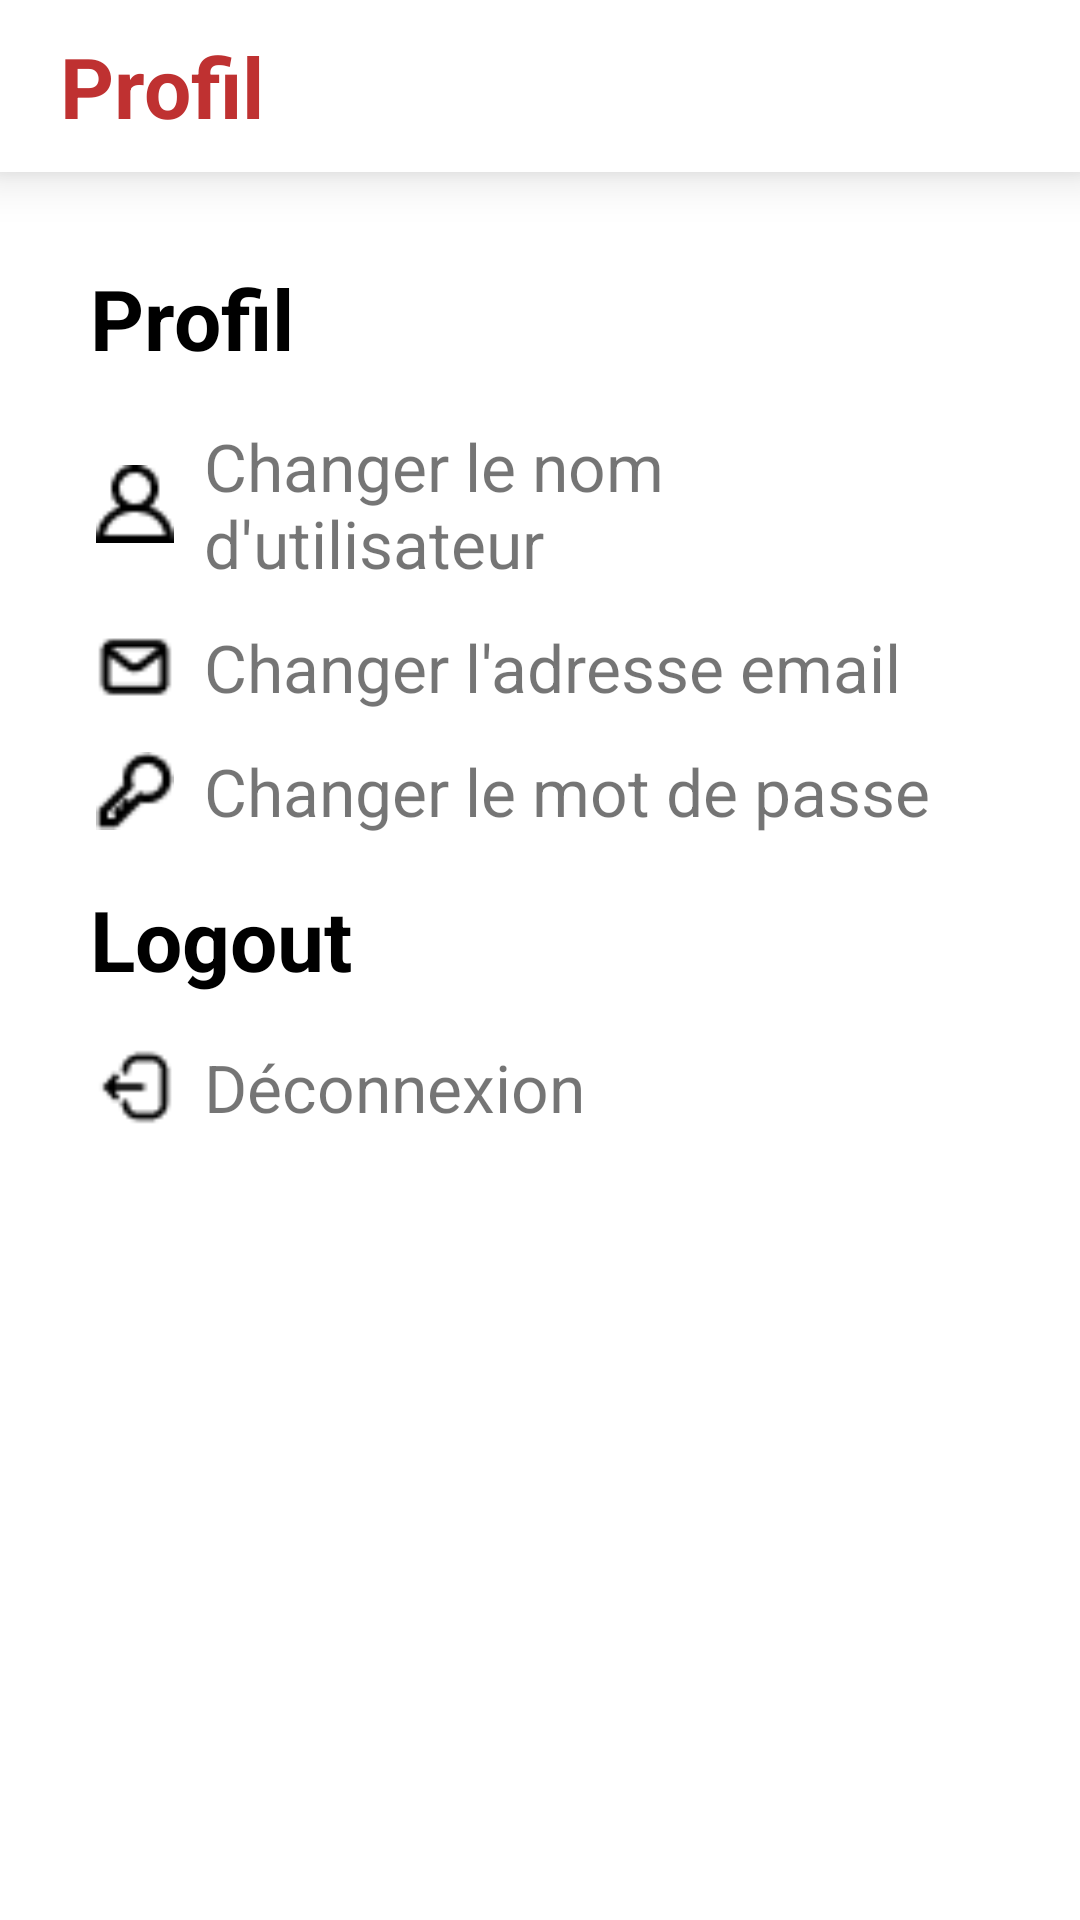

Layout XML and referenced resources for this Android screen:
<!-- AndroidManifest.xml: application theme Theme.AppFall -->
<!-- res/layout/fragment_profil.xml -->
<?xml version="1.0" encoding="utf-8"?>
<androidx.constraintlayout.widget.ConstraintLayout xmlns:android="http://schemas.android.com/apk/res/android"
    xmlns:tools="http://schemas.android.com/tools"
    android:layout_width="match_parent"
    android:layout_height="match_parent"
    xmlns:app="http://schemas.android.com/apk/res-auto"
    tools:context=".views.fragments.ProfilFragment">

    <androidx.cardview.widget.CardView
        android:id="@+id/topBar"
        android:layout_width="0dp"
        android:layout_height="wrap_content"
        android:layout_marginTop="0dp"
        app:cardCornerRadius="0dp"
        app:cardElevation="10dp"
        app:layout_constraintTop_toTopOf="parent"
        app:layout_constraintStart_toStartOf="parent"
        app:layout_constraintEnd_toEndOf="parent">

        <LinearLayout
            android:id="@+id/linear_header"
            android:layout_width="match_parent"
            android:layout_height="wrap_content"
            android:orientation="horizontal"
            android:paddingTop="10dp"
            android:paddingEnd="20dp">

            <TextView
                android:id="@+id/contacts_header"
                android:layout_width="wrap_content"
                android:layout_height="wrap_content"
                android:layout_marginStart="20dp"
                android:paddingBottom="10dp"
                android:text="Profil"
                android:textColor="#BF3131"
                android:textSize="28sp"
                android:textStyle="bold" />

        </LinearLayout>
    </androidx.cardview.widget.CardView>


    <LinearLayout
        android:layout_width="0dp"
        android:layout_height="wrap_content"
        android:orientation="vertical"
        android:padding="30dp"
        app:layout_constraintTop_toBottomOf="@id/topBar"
        app:layout_constraintStart_toStartOf="parent"
        app:layout_constraintEnd_toEndOf="parent">

        <TextView
            android:layout_width="wrap_content"
            android:layout_height="wrap_content"
            android:text="Profil"
            android:textSize="28sp"
            android:textStyle="bold"
            android:textColor="#000000"
            android:layout_marginBottom="16dp"/>

        
        <LinearLayout
            android:layout_width="match_parent"
            android:layout_height="wrap_content"
            android:orientation="horizontal"
            android:gravity="center_vertical"
            android:layout_marginBottom="12dp">

            <ImageView
                android:layout_width="30dp"
                android:layout_height="26dp"
                android:src="@drawable/profil"
                android:layout_marginEnd="8dp"/>

            <TextView
                android:layout_width="wrap_content"
                android:layout_height="wrap_content"
                android:text="Changer le nom d'utilisateur"
                android:textSize="22dp"/>

        </LinearLayout>

        
        <LinearLayout
            android:layout_width="match_parent"
            android:layout_height="wrap_content"
            android:orientation="horizontal"
            android:gravity="center_vertical"
            android:layout_marginBottom="12dp">

            <ImageView
                android:layout_width="30dp"
                android:layout_height="26dp"
                android:src="@drawable/email"
                android:layout_marginEnd="8dp"/>

            <TextView
                android:layout_width="wrap_content"
                android:layout_height="wrap_content"
                android:text="Changer l'adresse email"
                android:textSize="22dp"/>

        </LinearLayout>

        
        <LinearLayout
            android:layout_width="match_parent"
            android:layout_height="wrap_content"
            android:orientation="horizontal"
            android:gravity="center_vertical">

            <ImageView
                android:layout_width="30dp"
                android:layout_height="26dp"
                android:src="@drawable/password"
                android:layout_marginEnd="8dp"/>

            <TextView
                android:layout_width="wrap_content"
                android:layout_height="wrap_content"
                android:text="Changer le mot de passe"
                android:textSize="22dp"/>

        </LinearLayout>

        
        <TextView
            android:layout_width="wrap_content"
            android:layout_height="wrap_content"
            android:text="Logout"
            android:textSize="28sp"
            android:textStyle="bold"
            android:textColor="#000000"
            android:layout_marginTop="16dp"
            android:layout_marginBottom="16dp" />

        
        <LinearLayout
            android:layout_width="match_parent"
            android:layout_height="wrap_content"
            android:orientation="horizontal"
            android:gravity="center_vertical">

            <ImageView
                android:layout_width="30dp"
                android:layout_height="26dp"
                android:src="@drawable/logout"
                android:layout_marginEnd="8dp"/>

            <TextView
                android:layout_width="wrap_content"
                android:layout_height="wrap_content"
                android:text="Déconnexion"
                android:textSize="22dp"/>

        </LinearLayout>

    </LinearLayout>

</androidx.constraintlayout.widget.ConstraintLayout>
<!-- resources referenced by this layout -->
<resources>
  <!-- drawable email: png bitmap (drawable, 331 bytes) -->
  <!-- drawable logout: png bitmap (drawable, 361 bytes) -->
  <!-- drawable password: png bitmap (drawable, 352 bytes) -->
  <!-- drawable profil: png bitmap (drawable, 337 bytes) -->
  <style name="Theme.AppFall" parent="Theme.MaterialComponents.Light.NoActionBar">
          
          <item name="colorPrimary">@color/hot_jazz</item>
          <item name="colorPrimaryVariant">@color/deadly_depth</item>
          <item name="colorOnPrimary">@color/white</item>
          
          <item name="colorSecondary">@color/teal_200</item>
          <item name="colorSecondaryVariant">@color/teal_700</item>
          <item name="colorOnSecondary">@color/black</item>
          
          <item name="android:statusBarColor">?attr/colorPrimaryVariant</item>
          
      </style>
  <color name="hot_jazz">#BF3131</color>
  <color name="deadly_depth">#0C1542</color>
  <color name="white">#FFFFFFFF</color>
  <color name="teal_200">#FF03DAC5</color>
  <color name="teal_700">#FF018786</color>
  <color name="black">#FF000000</color>
</resources>
